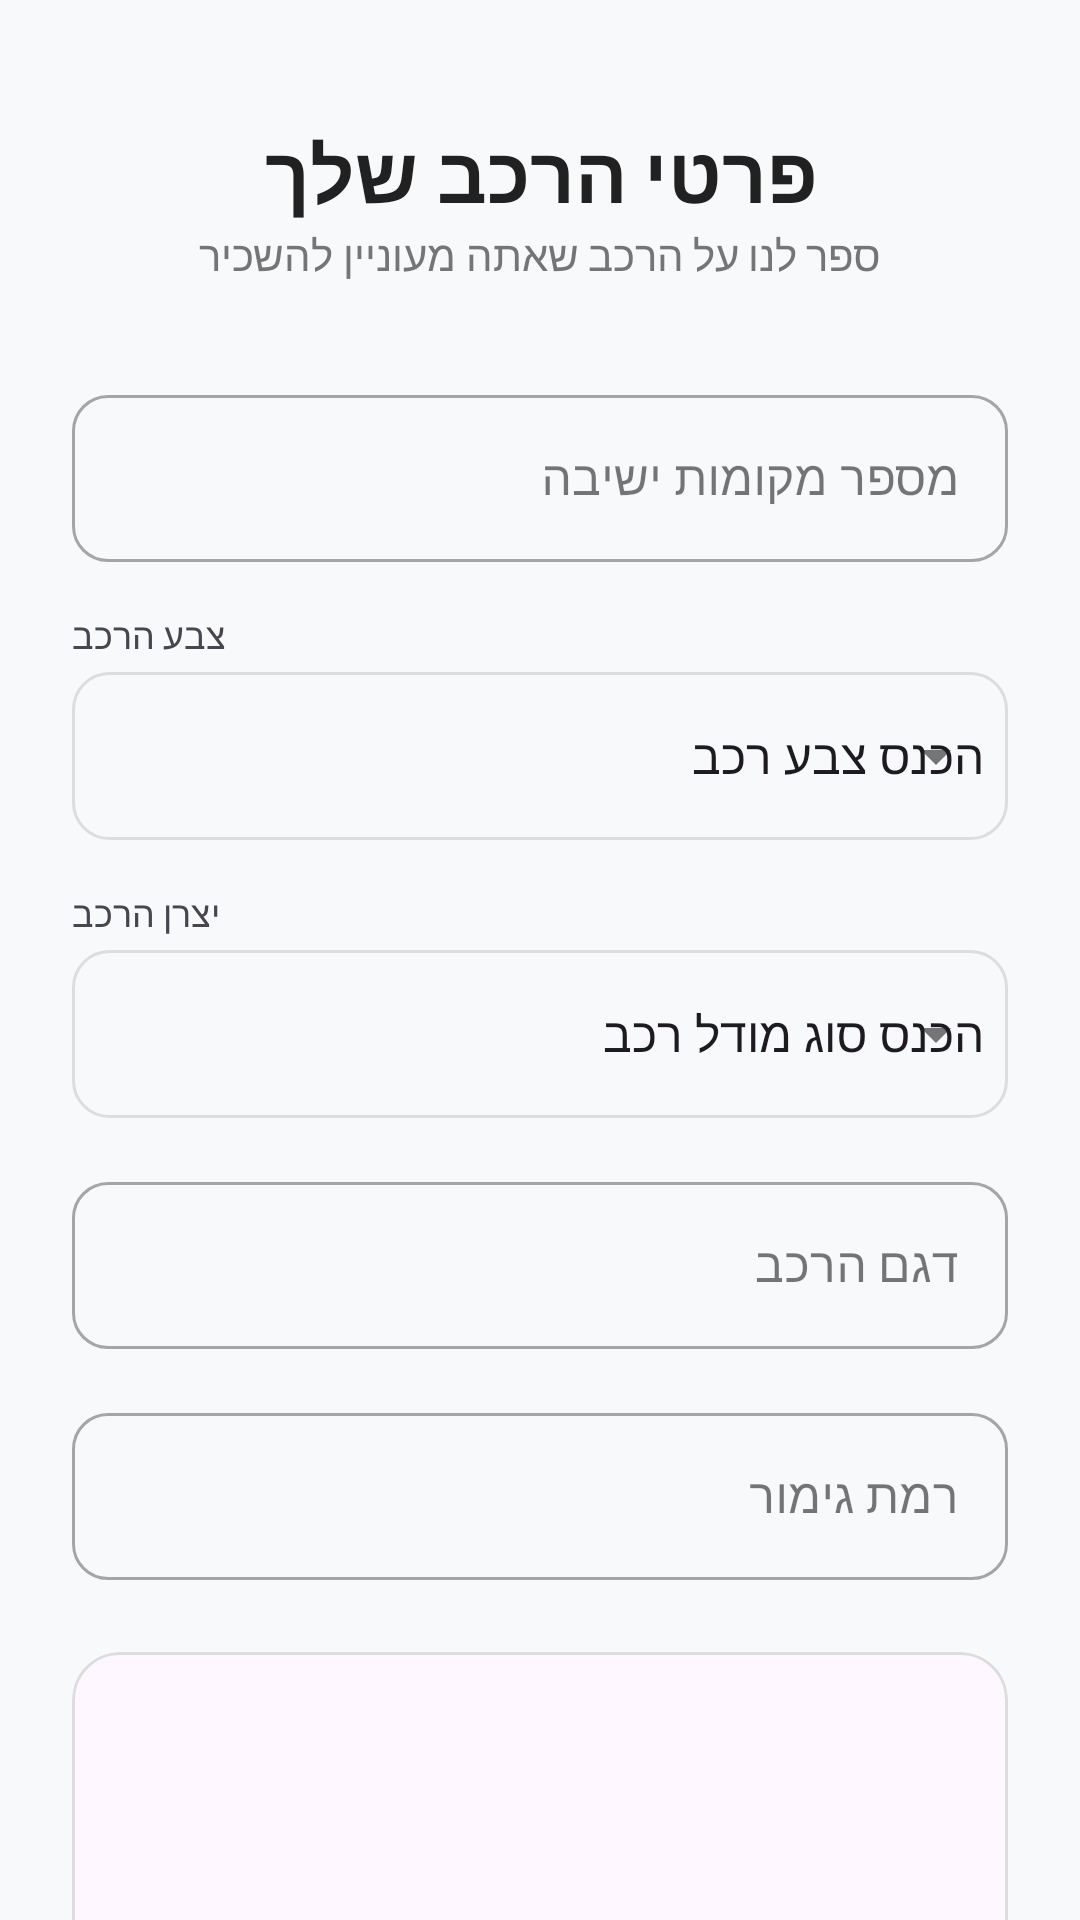

Layout XML and referenced resources for this Android screen:
<!-- AndroidManifest.xml: application theme Theme.OTOTOCarsRentingApp -->
<!-- res/layout/fragment_sign_up6_seller_info.xml -->
<?xml version="1.0" encoding="utf-8"?>
<androidx.coordinatorlayout.widget.CoordinatorLayout
    xmlns:android="http://schemas.android.com/apk/res/android"
    xmlns:app="http://schemas.android.com/apk/res-auto"
    xmlns:tools="http://schemas.android.com/tools"
    android:layout_width="match_parent"
    android:layout_height="match_parent"
    android:background="#F8F9FA">

    <androidx.core.widget.NestedScrollView
        android:layout_width="match_parent"
        android:layout_height="match_parent"
        android:fillViewport="true">

        <androidx.constraintlayout.widget.ConstraintLayout
            android:layout_width="match_parent"
            android:layout_height="wrap_content"
            android:padding="24dp">

            <TextView
                android:id="@+id/tvTitle"
                android:layout_width="wrap_content"
                android:layout_height="wrap_content"
                android:layout_marginTop="16dp"
                android:text="פרטי הרכב שלך"
                android:textColor="#212121"
                android:textSize="26sp"
                android:textStyle="bold"
                app:layout_constraintEnd_toEndOf="parent"
                app:layout_constraintStart_toStartOf="parent"
                app:layout_constraintTop_toTopOf="parent" />

            <TextView
                android:id="@+id/tvSubtitle"
                android:layout_width="wrap_content"
                android:layout_height="wrap_content"
                android:text="ספר לנו על הרכב שאתה מעוניין להשכיר"
                android:textColor="#757575"
                app:layout_constraintTop_toBottomOf="@id/tvTitle"
                app:layout_constraintStart_toStartOf="parent"
                app:layout_constraintEnd_toEndOf="parent" />

            <com.google.android.material.textfield.TextInputLayout
                android:id="@+id/seatsInputLayout"
                style="@style/Widget.MaterialComponents.TextInputLayout.OutlinedBox"
                android:layout_width="match_parent"
                android:layout_height="wrap_content"
                android:layout_marginTop="32dp"
                android:hint="מספר מקומות ישיבה"
                app:boxCornerRadiusBottomEnd="12dp"
                app:boxCornerRadiusBottomStart="12dp"
                app:boxCornerRadiusTopEnd="12dp"
                app:boxCornerRadiusTopStart="12dp"
                app:layout_constraintTop_toBottomOf="@+id/tvSubtitle">

                <com.google.android.material.textfield.TextInputEditText
                    android:id="@+id/seatsNumber"
                    android:layout_width="match_parent"
                    android:layout_height="wrap_content"
                    android:inputType="number" />
            </com.google.android.material.textfield.TextInputLayout>

            <TextView
                android:id="@+id/labelColor"
                android:layout_width="wrap_content"
                android:layout_height="wrap_content"
                android:layout_marginTop="16dp"
                android:text="צבע הרכב"
                android:textSize="12sp"
                app:layout_constraintTop_toBottomOf="@id/seatsInputLayout"
                app:layout_constraintStart_toStartOf="parent" />

            <Spinner
                android:id="@+id/colorSpinner"
                android:layout_width="match_parent"
                android:layout_height="56dp"
                android:layout_marginTop="4dp"
                android:background="@drawable/spinner_background"
                android:entries="@array/car_colors"
                app:layout_constraintTop_toBottomOf="@+id/labelColor" />

            <TextView
                android:id="@+id/labelManufacturer"
                android:layout_width="wrap_content"
                android:layout_height="wrap_content"
                android:layout_marginTop="16dp"
                android:text="יצרן הרכב"
                android:textSize="12sp"
                app:layout_constraintTop_toBottomOf="@id/colorSpinner"
                app:layout_constraintStart_toStartOf="parent" />

            <Spinner
                android:id="@+id/carsManufacturerSpinner"
                android:layout_width="match_parent"
                android:layout_height="56dp"
                android:layout_marginTop="4dp"
                android:background="@drawable/spinner_background"
                android:entries="@array/car_types"
                app:layout_constraintTop_toBottomOf="@+id/labelManufacturer" />

            <com.google.android.material.textfield.TextInputLayout
                android:id="@+id/modelInputLayout"
                style="@style/Widget.MaterialComponents.TextInputLayout.OutlinedBox"
                android:layout_width="match_parent"
                android:layout_height="wrap_content"
                android:layout_marginTop="16dp"
                android:hint="דגם הרכב"
                app:boxCornerRadiusBottomEnd="12dp"
                app:boxCornerRadiusBottomStart="12dp"
                app:boxCornerRadiusTopEnd="12dp"
                app:boxCornerRadiusTopStart="12dp"
                app:layout_constraintTop_toBottomOf="@+id/carsManufacturerSpinner">

                <com.google.android.material.textfield.TextInputEditText
                    android:id="@+id/carModel"
                    android:layout_width="match_parent"
                    android:layout_height="wrap_content" />
            </com.google.android.material.textfield.TextInputLayout>

            <com.google.android.material.textfield.TextInputLayout
                android:id="@+id/trimInputLayout"
                style="@style/Widget.MaterialComponents.TextInputLayout.OutlinedBox"
                android:layout_width="match_parent"
                android:layout_height="wrap_content"
                android:layout_marginTop="16dp"
                android:hint="רמת גימור"
                app:boxCornerRadiusBottomEnd="12dp"
                app:boxCornerRadiusBottomStart="12dp"
                app:boxCornerRadiusTopEnd="12dp"
                app:boxCornerRadiusTopStart="12dp"
                app:layout_constraintTop_toBottomOf="@+id/modelInputLayout">

                <com.google.android.material.textfield.TextInputEditText
                    android:id="@+id/carTrim"
                    android:layout_width="match_parent"
                    android:layout_height="wrap_content" />
            </com.google.android.material.textfield.TextInputLayout>

            <com.google.android.material.card.MaterialCardView
                android:id="@+id/imageContainer"
                android:layout_width="match_parent"
                android:layout_height="wrap_content"
                android:layout_marginTop="24dp"
                app:cardCornerRadius="16dp"
                app:cardElevation="0dp"
                app:strokeColor="#DDDDDD"
                app:strokeWidth="1dp"
                app:layout_constraintTop_toBottomOf="@id/trimInputLayout">

                <LinearLayout
                    android:layout_width="match_parent"
                    android:layout_height="wrap_content"
                    android:gravity="center"
                    android:orientation="vertical"
                    android:padding="24dp">

                    <ImageView
                        android:id="@+id/carImage"
                        android:layout_width="120dp"
                        android:layout_height="100dp"
                        android:scaleType="centerInside"
                        android:src="@drawable/baseline_image_24"
                        app:tint="#6200EE" />

                    <TextView
                        android:layout_width="wrap_content"
                        android:layout_height="wrap_content"
                        android:layout_marginTop="8dp"
                        android:text="לחץ להעלאת תמונה"
                        android:textColor="#6200EE"
                        android:textStyle="bold" />
                </LinearLayout>
            </com.google.android.material.card.MaterialCardView>

            <com.google.android.material.button.MaterialButton
                android:id="@+id/btnNext"
                android:layout_width="match_parent"
                android:layout_height="56dp"
                android:layout_marginTop="32dp"
                android:text="סיים הרשמה"
                android:textSize="16sp"
                app:cornerRadius="12dp"
                app:layout_constraintTop_toBottomOf="@+id/imageContainer" />

            <TextView
                android:id="@+id/btnBack"
                android:layout_width="wrap_content"
                android:layout_height="wrap_content"
                android:layout_marginTop="16dp"
                android:padding="12dp"
                android:text="חזור לשלב הקודם"
                android:textColor="#757575"
                app:layout_constraintEnd_toEndOf="parent"
                app:layout_constraintStart_toStartOf="parent"
                app:layout_constraintTop_toBottomOf="@+id/btnNext" />

            <TextView
                android:id="@+id/tvValidationMessage"
                android:layout_width="match_parent"
                android:layout_height="wrap_content"
                android:layout_marginTop="8dp"
                android:textAlignment="center"
                android:textColor="#F44336"
                android:visibility="gone"
                app:layout_constraintTop_toBottomOf="@+id/btnBack" />

        </androidx.constraintlayout.widget.ConstraintLayout>
    </androidx.core.widget.NestedScrollView>
</androidx.coordinatorlayout.widget.CoordinatorLayout>
<!-- resources referenced by this layout -->
<resources>
  <string-array name="car_colors">
          <item>הכנס צבע רכב</item>
          <item>אדום</item>
          <item>צהוב</item>
          <item>ירוק</item>
          <item>כחול</item>
          <item>שחור</item>
          <item>לבן</item>
          <item>כסף</item>
          <item>חום</item>
          <item>סגול</item>
          <item>ורוד</item>
          <item>אפור</item>
          <item>כתום</item>
      </string-array>
  <string-array name="car_types">
          <item>הכנס סוג מודל רכב</item>
          <item>FIAT</item>
          <item>SUZUKI</item>
          <item>PEUGEOT</item>
          <item>NISSAN</item>
          <item>MITSUBISHI</item>
          <item>HYUNDAI</item>
          <item>KIA</item>
          <item>SKODA</item>
          <item>VOLKSWAGEN</item>
          <item>MAZDA</item>
          <item>TOYOTA</item>
          <item>FORD</item>
          <item>CHEVROLET</item>
          <item>HONDA</item>
          <item>BYD</item>
          <item>TESLA</item>
          <item>AUDI</item>
          <item>BMW</item>
          <item>MERCEDES</item>
      </string-array>
  <!-- drawable spinner_background (drawable) -->
  <?xml version="1.0" encoding="utf-8"?>
  <layer-list xmlns:android="http://schemas.android.com/apk/res/android">
      <item>
          <shape>
              <stroke android:width="1dp" android:color="#DDDDDD" />
              <corners android:radius="12dp" />
              <solid android:color="@android:color/transparent" />
          </shape>
      </item>
      <item android:gravity="end|center_vertical" android:right="12dp">
          <vector android:width="24dp" android:height="24dp" android:viewportWidth="24" android:viewportHeight="24">
              <path android:fillColor="#757575" android:pathData="M7,10l5,5l5,-5z"/>
          </vector>
      </item>
  </layer-list>
  <style name="Theme.OTOTOCarsRentingApp" parent="Base.Theme.OTOTOCarsRentingApp" />
  <style name="Base.Theme.OTOTOCarsRentingApp" parent="Theme.Material3.DayNight.NoActionBar">
          
          
           <item name="colorPrimary">@color/my_primary</item>
          <item name="colorOnPrimary">@color/white</item>
          <item name="colorSecondary">@color/my_secondary</item>
          <item name="colorOnSecondary">@color/black</item>
      </style>
  <color name="my_primary">#674DB3</color>
  <color name="white">#FFFFFFFF</color>
  <color name="my_secondary">#674DB3</color>
  <color name="black">#FF000000</color>
</resources>
